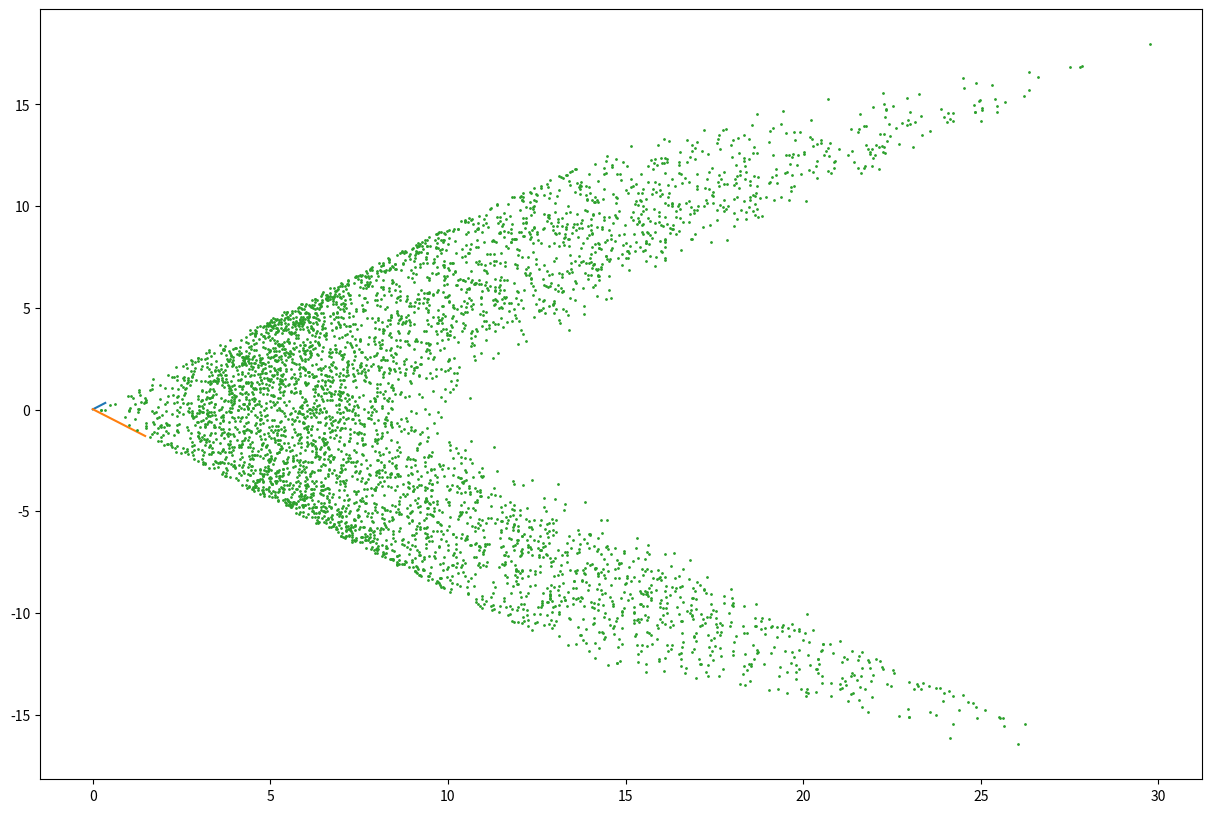

Generate this figure with matplotlib:
import matplotlib.pyplot as plt
import numpy as np 
import random 

#Model inputs.
assets_mean = np.array([0.02, 0.07, 0.15, 0.2])
assets_var = np.array([0.05, 0.12, 0.17, 0.25])
correlation_matrix = np.array([[1, 0.3, 0.3, 0.3], [0.3, 1, 0.6, 0.6], [0.3, 0.6, 1, 0.6], [0.3, 0.6, 0.6, 1]])

##########################################################################################################################################################
#Definitions of functions.

def get_covariance_from_correlation (correlation_matrix, assets_var, multiplier):

    zeros_matrix = np.zeros((4, 4))

    #Change the diagonal zeros to assets sigmas.
    for i in range(4):
        zeros_matrix[i][i] = assets_var[i]

    #Get covariance matrix from correlation matrix.
    correlation_matrix = multiplier*correlation_matrix
    covariance_matrix = np.linalg.multi_dot([zeros_matrix, correlation_matrix, zeros_matrix])

    return covariance_matrix

def get_opportunity_set (assets_mean, assets_var, covariance_matrix, trials):

    mean_list = []
    var_list = []
    weights_range = np.arange(-trials, trials) # List of integers in the range (-trials, trials).

    for i in range(trials): 

        #Choose random integers in the sample weights_range = (-trials, trials).
        w1 = random.choice(weights_range)/100
        w2 = random.choice(weights_range)/100
        w3 = random.choice(weights_range)/100
        w4 = 1 - (w1 + w2 + w3)
        weight_vector = np.array([w1, w2, w3, w4])
        mean_port, risk_port = get_port_risk_return(assets_mean, weight_vector, covariance_matrix)
        mean_list.append(mean_port)
        var_list.append(risk_port)

    return mean_list, var_list
    
def get_minimum_variance_weights (assets_mean, assets_var, covariance_matrix, target_return):
    
    #Obtain the 4 numbers to solve for lagrange multipliers.
    ones_array = np.ones(4)
    inverse_covariance_matrix = np.linalg.inv(covariance_matrix)
    a1 = np.linalg.multi_dot([ones_array, inverse_covariance_matrix, ones_array])
    a2 = np.linalg.multi_dot([ones_array, inverse_covariance_matrix, assets_mean])
    b1 = np.linalg.multi_dot([assets_mean, inverse_covariance_matrix, ones_array])
    b2 = np.linalg.multi_dot([assets_mean, inverse_covariance_matrix, assets_mean])

    #Create matrix relevant to solve for the lagrange multipliers.
    lagrange_matrix = np.array([[a1, a2], [b1, b2]])
    inverse_lagrange_matrix = np.linalg.inv(lagrange_matrix)
    lagrange_vector = np.linalg.multi_dot([inverse_lagrange_matrix, np.array([-1, -target_return])])

    #These are the two lagrange multipliers.
    lagrange_multiplier1 = lagrange_vector[0]
    lagrange_multiplier2 = lagrange_vector[1]

    #Solve for the minimum variance given the target return.
    lagrange_terms = ones_array*lagrange_multiplier1 + assets_mean*lagrange_multiplier2  # This is a vector.
    minimum_var_weights = (-1)*np.linalg.multi_dot([inverse_covariance_matrix, lagrange_terms])

    return minimum_var_weights

def get_tangency_portfolio (assets_mean, assets_var, covariance_matrix, risk_free_rate):

    ones_array = np.ones(4)
    inverse_covariance_matrix = np.linalg.inv(covariance_matrix)

    #Computute factors neccesarry for calculation of weights of tangency portfolio.
    mean_risk_free_vector = assets_mean - ones_array*risk_free_rate
    numerator_factor = np.linalg.multi_dot([inverse_covariance_matrix, mean_risk_free_vector])  # This is a vector.
    denominator_factor = np.linalg.multi_dot([ones_array, inverse_covariance_matrix, mean_risk_free_vector]) 

    #Then compute the weights of the tangency portfolio.
    tangency_port_weights = numerator_factor/denominator_factor

    return tangency_port_weights

def get_port_risk_return (assets_mean, weight_vector, covariance_matrix):

    #Obtain the risk and return for a porfolio given the weights, covariance-matrix and means of each asset.
    mean_port = np.dot(weight_vector, assets_mean)
    var_port_squared = np.linalg.multi_dot([weight_vector, covariance_matrix, weight_vector])
    risk_port = var_port_squared**(0.5)

    return mean_port, risk_port

def get_true_eff_frontier (assets_mean, tangency_port_weights, covariance_matrix, risk_free_rate):

    #Get the associated two (risk, return) pairs to be able to plot the efficient frontier line.
    tangency_port_mean, tangency_port_risk = get_port_risk_return(assets_mean, tangency_port_weights, covariance_matrix)

    plt.plot([0, tangency_port_risk], [risk_free_rate, tangency_port_mean])

##############################################################################################################################################################
#Results from the model

fig = plt.figure(figsize = (15, 10))

#3 cases for different Stress Factors on the Correlation matrix.
covariance_matrix1 = get_covariance_from_correlation(correlation_matrix, assets_var, 1)
covariance_matrix2 = get_covariance_from_correlation(correlation_matrix, assets_var, 1.25)
covariance_matrix3 = get_covariance_from_correlation(correlation_matrix, assets_var, 1.5)

minumum_var_weights1 = get_minimum_variance_weights(assets_mean, assets_var, covariance_matrix1, 0.045)
minumum_var_weights2 = get_minimum_variance_weights(assets_mean, assets_var, covariance_matrix2, 0.045)
minumum_var_weights3 = get_minimum_variance_weights(assets_mean, assets_var, covariance_matrix3, 0.045)

print('Minimum Var weights factor 1: ', minumum_var_weights1)
print('Associated risk: ', get_port_risk_return(assets_mean, minumum_var_weights1, covariance_matrix1)[1])
print('Minimum Var weights factor 1.25: ', minumum_var_weights2)
print('Associated risk: ', get_port_risk_return(assets_mean, minumum_var_weights2, covariance_matrix2)[1])
print('Minimum Var weights factor 1.5: ', minumum_var_weights3)
print('Associated risk: ', get_port_risk_return(assets_mean, minumum_var_weights3, covariance_matrix3)[1])

#4 cases for the risk-free rate.
tangency_port_weights1 = get_tangency_portfolio(assets_mean, assets_var, covariance_matrix1, 0.5/100)
tangency_port_weights2 = get_tangency_portfolio(assets_mean, assets_var, covariance_matrix1, 1./100)
tangency_port_weights3 = get_tangency_portfolio(assets_mean, assets_var, covariance_matrix1, 1.5/100)
tangency_port_weights4 = get_tangency_portfolio(assets_mean, assets_var, covariance_matrix1, 1.75/100)

print('Tangency Portfolio weights for given 50bps rate: ', tangency_port_weights1)
print('Associated risk: ', get_port_risk_return(assets_mean, tangency_port_weights1, covariance_matrix1)[1])
print('Tangency Portfolio weights for given 100bps rate: ', tangency_port_weights2)
print('Associated risk: ', get_port_risk_return(assets_mean, tangency_port_weights2, covariance_matrix1)[1])
print('Tangency Portfolio weights for given 150bps rate: ', tangency_port_weights3)
print('Associated risk: ', get_port_risk_return(assets_mean, tangency_port_weights3, covariance_matrix1)[1])
print('Tangency Portfolio weights for given 175bps rate: ', tangency_port_weights4)
print('Associated risk: ', get_port_risk_return(assets_mean, tangency_port_weights4, covariance_matrix1)[1])

#Plotting of relevant graphs.
get_true_eff_frontier(assets_mean, tangency_port_weights2, covariance_matrix1, 1/100)
get_true_eff_frontier(assets_mean, tangency_port_weights4, covariance_matrix1, 1.75/100)
 
mean_list, sigma_list = get_opportunity_set(assets_mean, assets_var, covariance_matrix1, 5000)
plt.plot(sigma_list, mean_list, '.', ms=2)

plt.show()
